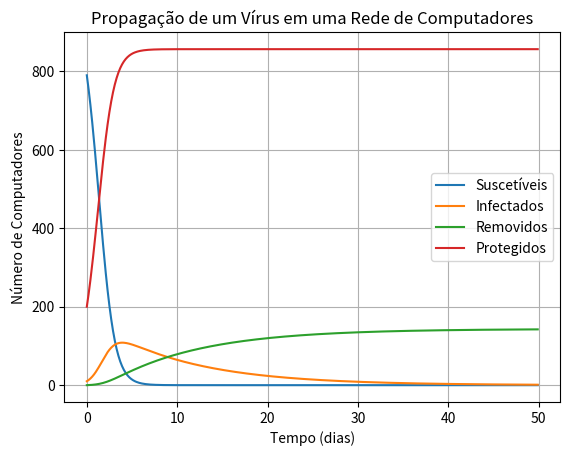

Recreate this plot in Python.
import numpy as np
import matplotlib.pyplot as plt

# Parâmetros do modelo
N = 1000  # Total de computadores na rede
beta = 0.002  # Taxa de infecção (probabilidade de um computador infectar outro)
alpha = 0.001  # Taxa de proteção (instalação de antivírus)
gamma = 0.1  # Taxa de recuperação (computadores que são limpos ou formatados)
dt = 0.1  # Passo de tempo para a simulação
T = 50  # Tempo total da simulação (dias)

# Condições iniciais
S, I, R, P = N - 10 - 200, 10, 0, 200  # Inicialização das categorias:
# S = Suscetíveis (ainda não infectados)
# I = Infectados (espalhando o vírus)
# R = Removidos (formatados ou limpos, não podem mais ser infectados)
# P = Protegidos (antivírus ativo, imunes ao vírus)

# Vetores para armazenar os valores ao longo do tempo
t_values = np.arange(0, T, dt)  # Criando um vetor com os instantes de tempo
S_values, I_values, R_values, P_values = [], [], [], []  # Listas vazias para armazenar os resultados

# Simulação usando o método de Euler
for t in t_values:
    # Salvamos os valores atuais antes de calcular os novos
    S_values.append(S)
    I_values.append(I)
    R_values.append(R)
    P_values.append(P)

    # Cálculo das variações de cada grupo de computadores
    dS = -beta * S * I - alpha * S * P  # Redução dos suscetíveis por infecção e proteção
    dI = beta * S * I - gamma * I  # Aumento de infectados menos os que se recuperam
    dR = gamma * I  # Removidos aumentam proporcionalmente aos infectados que se recuperam
    dP = alpha * S * P  # Protegidos aumentam pela taxa de instalação de antivírus

    # Atualização dos valores usando o método de Euler
    S += dS * dt
    I += dI * dt
    R += dR * dt
    P += dP * dt

# Plotando os resultados
plt.plot(t_values, S_values, label='Suscetíveis')
plt.plot(t_values, I_values, label='Infectados')
plt.plot(t_values, R_values, label='Removidos')
plt.plot(t_values, P_values, label='Protegidos')

# Configuração do gráfico
plt.xlabel('Tempo (dias)')
plt.ylabel('Número de Computadores')
plt.title('Propagação de um Vírus em uma Rede de Computadores')
plt.legend()  # Adiciona legenda
plt.grid()  # Adiciona grade ao gráfico
plt.show()  # Exibe o gráfico
